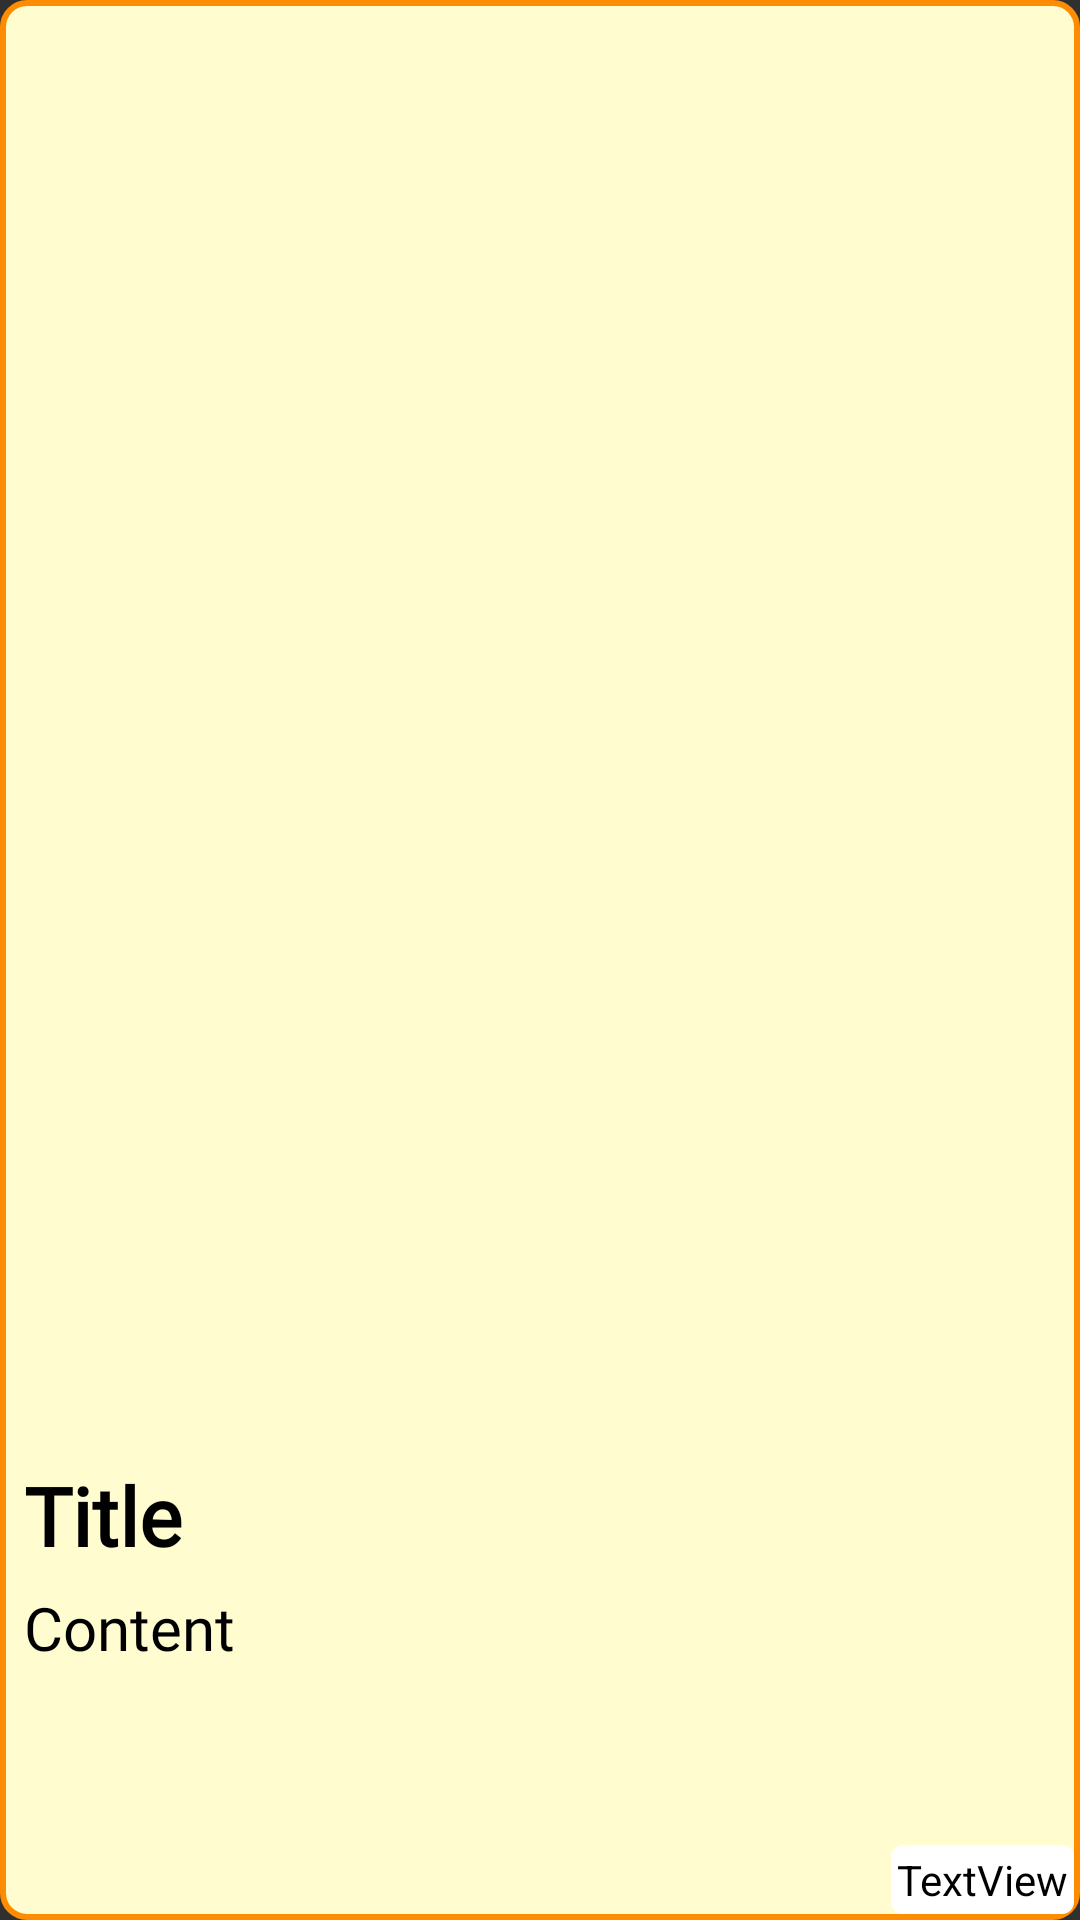

This screen was rendered from an Android layout file. Write that file and the resources it references.
<!-- AndroidManifest.xml: application theme Theme.NoteApp -->
<!-- res/layout/trashview.xml -->
<?xml version="1.0" encoding="utf-8"?>
<RelativeLayout xmlns:android="http://schemas.android.com/apk/res/android"
    android:id="@+id/relative"
    android:layout_width="match_parent"
    android:layout_height="wrap_content"
    android:layout_margin="8dp"
    android:background="@drawable/shape1"
    android:gravity="bottom|right"
    android:paddingStart="8dp"
    android:paddingBottom="1dp"
    android:paddingTop="5dp"
    android:paddingRight="0dp"
    android:scrollbarSize="4dp">


    <ImageView
        android:id="@+id/v_delete"
        android:layout_width="30dp"
        android:layout_height="45dp"
        android:layout_alignParentEnd="true"
        android:layout_marginEnd="0dp"
        android:paddingTop="8dp"
        android:paddingBottom="8dp"
        android:src="@drawable/baseline_delete_24"></ImageView>

    <ImageView
        android:id="@+id/restor"
        android:layout_width="30dp"
        android:layout_height="45dp"
        android:layout_alignParentEnd="true"
        android:layout_marginEnd="30dp"
        android:paddingTop="8dp"
        android:paddingBottom="8dp"
        android:src="@drawable/baseline_restore_from_trash_24"></ImageView>


    <TextView
        android:id="@+id/v_title"
        android:layout_width="match_parent"
        android:layout_height="36dp"
        android:fontFamily="@font/alegreya"
        android:text="Title"
        android:textColor="@color/black"
        android:textSize="27dp"
        android:textStyle="bold" />

    <TextView
        android:id="@+id/v_content"
        android:layout_width="371dp"
        android:layout_height="110dp"
        android:layout_alignParentTop="true"
        android:layout_marginTop="42dp"
        android:fontFamily="@font/alegreya"
        android:text="Content"
        android:textColor="@color/black"
        android:textSize="20sp" />

    <TextView
        android:id="@+id/date"
        android:layout_width="wrap_content"
        android:background="@drawable/shapdate"

        android:layout_height="wrap_content"
        android:layout_alignParentTop="true"
        android:layout_alignParentEnd="true"
        android:layout_marginTop="128dp"
        android:layout_marginEnd="2dp"
        android:gravity="bottom|center_horizontal"
        android:padding="2dp"
        android:paddingTop="1dp"
        android:paddingBottom="0dp"
        android:text="TextView"
        android:textColor="@color/black"
        android:textSize="14dp" />

</RelativeLayout>
<!-- resources referenced by this layout -->
<resources>
  <color name="black">#FF000000</color>
  <!-- drawable shapdate (drawable) -->
  <?xml version="1.0" encoding="utf-8"?>
  <shape xmlns:android="http://schemas.android.com/apk/res/android"
      >
  
      <stroke
          android:width="0dp"></stroke>
      <solid
          android:color="@color/white"
          ></solid>
      <corners android:radius="4dp"
          />
  
  </shape>
  <!-- drawable shape1 (drawable) -->
  <?xml version="1.0" encoding="utf-8"?>
  <shape xmlns:android="http://schemas.android.com/apk/res/android"
      >
  
      <stroke android:color="@color/Orange"
          android:width="2dp"></stroke>
  <solid
      android:color="@color/cream"
      ></solid>
      <corners android:radius="8dp"
          />
  
  </shape>
  <style name="Theme.NoteApp" parent="Base.Theme.NoteApp">
      </style>
  <color name="white">#FFFFFFFF</color>
  <color name="Orange">#FF8C00</color>
  <color name="cream">#FFFDD0</color>
  <style name="Base.Theme.NoteApp" parent="Theme.AppCompat">
          
  
      </style>
</resources>
